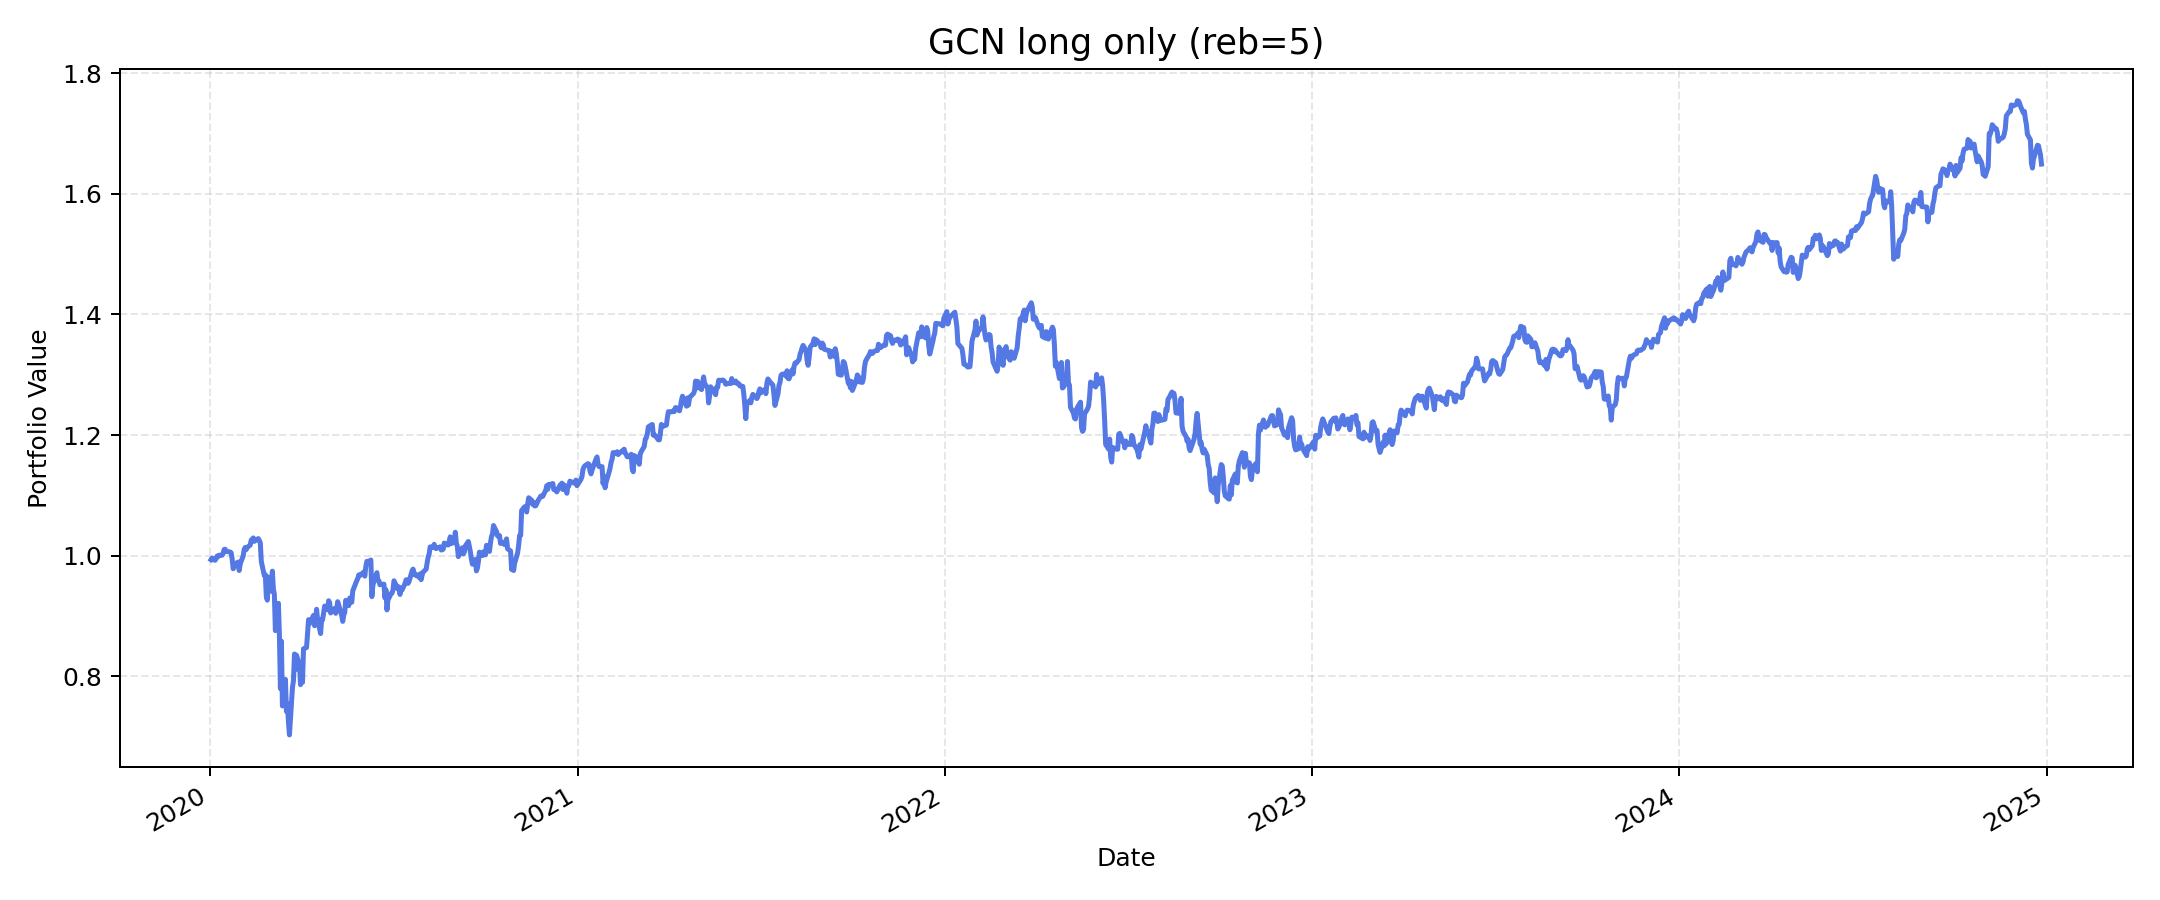

The data file committed next to this chart (first rows):
, value
2020-01-02, 0.9934
2020-01-03, 0.9962
2020-01-06, 0.9923
2020-01-07, 0.9953
2020-01-08, 0.9994
2020-01-09, 0.9983
2020-01-10, 1.001
2020-01-13, 1.001
2020-01-14, 1.003
2020-01-15, 1.01
2020-01-16, 1.011
2020-01-17, 1.007
2020-01-21, 1.006
2020-01-22, 1.005
2020-01-23, 0.9944
2020-01-24, 0.9784
2020-01-27, 0.9876
2020-01-28, 0.9886
2020-01-29, 0.9894
2020-01-30, 0.9754
2020-01-31, 0.9864
2020-02-03, 0.9998
2020-02-04, 1.011
2020-02-05, 1.014
2020-02-06, 1.01
2020-02-07, 1.014
2020-02-10, 1.018
2020-02-11, 1.026
2020-02-12, 1.026
2020-02-13, 1.029
2020-02-14, 1.024
2020-02-18, 1.028
2020-02-19, 1.025
2020-02-20, 1.021
2020-02-21, 0.9904
2020-02-24, 0.967
2020-02-25, 0.9686
2020-02-26, 0.9315
2020-02-27, 0.9263
2020-02-28, 0.9648
2020-03-02, 0.9412
2020-03-03, 0.9744
2020-03-04, 0.9451
2020-03-05, 0.9356
2020-03-06, 0.8758
2020-03-09, 0.9211
2020-03-10, 0.8699
2020-03-11, 0.7799
2020-03-12, 0.8583
2020-03-13, 0.7509
2020-03-16, 0.7949
2020-03-17, 0.7419
2020-03-18, 0.7545
2020-03-19, 0.7245
2020-03-20, 0.7029
2020-03-23, 0.7817
2020-03-24, 0.7929
2020-03-25, 0.8371
2020-03-26, 0.8112
2020-03-27, 0.8351
... 1,196 more rows
